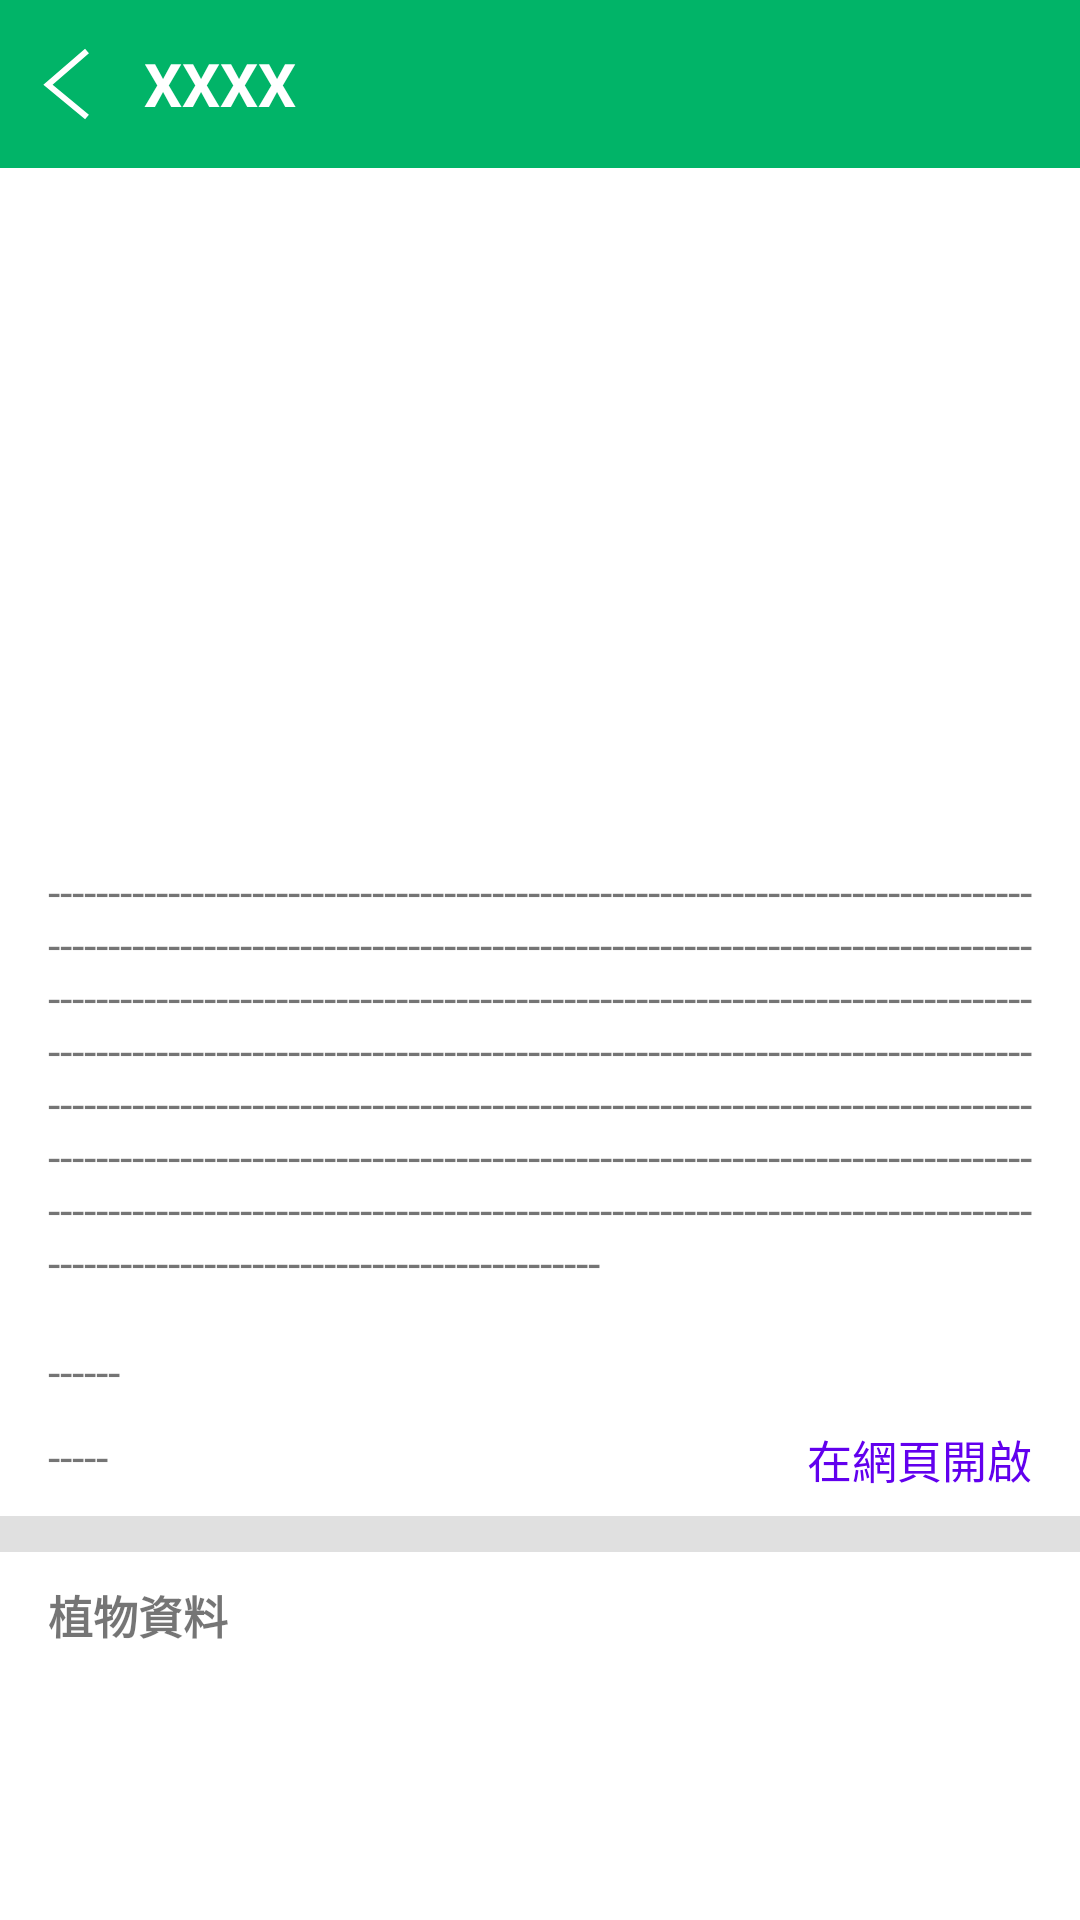

Reconstruct the res/layout file that produces this screen, plus the resources it refers to.
<!-- AndroidManifest.xml: application theme AppTheme -->
<!-- res/layout/activity_park_page.xml -->
<?xml version="1.0" encoding="utf-8"?>
<LinearLayout
    xmlns:android="http://schemas.android.com/apk/res/android"
    xmlns:tools="http://schemas.android.com/tools"
    xmlns:app="http://schemas.android.com/apk/res-auto"
    android:layout_width="match_parent"
    android:layout_height="match_parent"
    android:orientation="vertical">
    <LinearLayout
        android:orientation="horizontal"
        android:layout_width="match_parent"
        android:layout_height="?actionBarSize"
        android:minHeight="?actionBarSize"
        android:background="@color/colorPrimary">

        <ImageView
            android:id="@+id/df_back_item"
            android:layout_width="wrap_content"
            android:layout_height="match_parent"
            android:layout_gravity="left|center"
            android:src="@drawable/ic_pre"
            android:contentDescription = "返回上一頁"
            android:paddingLeft="10dp"/>

        <TextView
            android:id="@+id/title_view"
            android:text="XXXX"
            android:layout_marginLeft="@dimen/sp_10"
            android:layout_width="wrap_content"
            android:layout_height="wrap_content"
            android:textSize="@dimen/sp_20"
            android:textStyle="bold"
            android:textColor="#FFFFFF"
            android:layout_gravity="center"/>

    </LinearLayout>
    <FrameLayout
        android:layout_width="match_parent"
        android:layout_height="match_parent"
        android:id="@+id/df_fay">
        <androidx.coordinatorlayout.widget.CoordinatorLayout
            android:layout_width="match_parent"
            android:layout_height="match_parent">

            <com.google.android.material.appbar.AppBarLayout
                android:id="@+id/appBarLayout"
                android:layout_width="match_parent"
                android:layout_height="wrap_content"
                android:background="@color/colo_w"
                android:orientation="vertical"
                app:elevation="0dp">

                <androidx.constraintlayout.widget.ConstraintLayout
                    android:id="@+id/coordinatorLayout2"
                    android:layout_width="match_parent"
                    android:layout_height="wrap_content"
                    app:layout_scrollFlags="scroll">

                    <ImageView
                        android:id="@+id/imageView"
                        android:layout_width="match_parent"
                        android:layout_height="0dp"
                        android:scaleType="fitXY"
                        app:layout_constraintDimensionRatio="1:0.62"
                        app:layout_constraintEnd_toEndOf="parent"
                        app:layout_constraintStart_toStartOf="parent"
                        app:layout_constraintTop_toTopOf="parent" />

                    <TextView
                        android:id="@+id/text1"
                        android:layout_width="match_parent"
                        android:layout_height="wrap_content"
                        android:layout_marginStart="16dp"
                        android:layout_marginTop="8dp"
                        android:layout_marginEnd="16dp"
                        android:text="--------------------------------------------------------------------------------------------------------------------------------------------------------------------------------------------------------------------------------------------------------------------------------------------------------------------------------------------------------------------------------------------------------------------------------------------------------------------------------------------------------------------------------------------------------------------------------------------------------------------------------------------"
                        android:textSize="@dimen/sp_15"
                        app:layout_constraintEnd_toEndOf="parent"
                        app:layout_constraintStart_toStartOf="parent"
                        app:layout_constraintTop_toBottomOf="@+id/imageView" />

                    <TextView
                        android:id="@+id/text2"
                        android:layout_width="match_parent"
                        android:layout_height="wrap_content"
                        android:layout_marginStart="16dp"
                        android:layout_marginTop="16dp"
                        android:layout_marginEnd="16dp"
                        android:text="------"
                        android:textSize="@dimen/sp_15"
                        app:layout_constraintEnd_toEndOf="@+id/text1"
                        app:layout_constraintStart_toStartOf="@+id/text1"
                        app:layout_constraintTop_toBottomOf="@+id/text1" />

                    <TextView
                        android:id="@+id/text3"
                        android:layout_width="wrap_content"
                        android:layout_height="wrap_content"
                        android:layout_marginTop="8dp"
                        android:text="-----"
                        android:textSize="@dimen/sp_15"
                        app:layout_constraintStart_toStartOf="@+id/text2"
                        app:layout_constraintTop_toBottomOf="@+id/text2" />

                    <TextView
                        android:id="@+id/text4"
                        android:layout_width="wrap_content"
                        android:layout_height="wrap_content"
                        android:layout_marginTop="8dp"
                        android:text="在網頁開啟"
                        android:textColor="@color/purple_500"
                        android:textSize="@dimen/sp_15"
                        app:layout_constraintEnd_toEndOf="@+id/text2"
                        app:layout_constraintTop_toBottomOf="@+id/text2" />

                    <View
                        android:id="@+id/view_"
                        android:layout_width="match_parent"
                        android:layout_height="@dimen/sp_12"
                        android:layout_marginTop="8dp"
                        android:background="#E0E0E0"
                        app:layout_constraintEnd_toEndOf="parent"
                        app:layout_constraintStart_toStartOf="parent"
                        app:layout_constraintTop_toBottomOf="@+id/text4" />

                    <TextView
                        android:id="@+id/text5"
                        android:layout_width="wrap_content"
                        android:layout_height="wrap_content"
                        android:layout_marginTop="@dimen/sp_10"
                        android:layout_marginBottom="8dp"
                        android:textSize="@dimen/sp_15"
                        android:textStyle="bold"
                        android:text="@string/text_script3"
                        app:layout_constraintBottom_toBottomOf="parent"
                        app:layout_constraintStart_toStartOf="@+id/text3"
                        app:layout_constraintTop_toBottomOf="@+id/view_" />

                </androidx.constraintlayout.widget.ConstraintLayout>


            </com.google.android.material.appbar.AppBarLayout>

            <androidx.recyclerview.widget.RecyclerView
                android:id="@+id/recycler_view"
                android:clipToPadding="false"
                android:layout_width="match_parent"
                android:layout_height="match_parent"
                app:layout_behavior="@string/appbar_scrolling_view_behavior"
                android:layout_weight="1">
            </androidx.recyclerview.widget.RecyclerView>


        </androidx.coordinatorlayout.widget.CoordinatorLayout>
    </FrameLayout>
</LinearLayout>
<!-- resources referenced by this layout -->
<resources>
  <color name="colo_w">#FFFFFF</color>
  <color name="colorPrimary">#01B468</color>
  <color name="purple_500">#FF6200EE</color>
  <dimen name="sp_10">10dp</dimen>
  <dimen name="sp_12">12dp</dimen>
  <dimen name="sp_15">15dp</dimen>
  <dimen name="sp_20">20sp</dimen>
  <!-- drawable ic_pre (drawable) -->
  <vector xmlns:android="http://schemas.android.com/apk/res/android"
      android:width="28dp"
      android:height="32dp"
      android:viewportWidth="28"
      android:viewportHeight="32">
    <path
        android:pathData="M19,5L6,16.234 19,27"
        android:strokeWidth="2"
        android:fillColor="#00000000"
        android:strokeColor="#fff"/>
  </vector>
  <string name="text_script3">植物資料</string>
  <style name="AppTheme" parent="Theme.AppCompat.Light.DarkActionBar">
          <item name="colorPrimary">@color/colorPrimary</item>
          <item name="colorPrimaryDark">@color/colorPrimaryDark</item>
          <item name="colorAccent">@color/colorAccent</item>
  
  
          <item name="windowActionBar">false</item>
          <item name="windowNoTitle">true</item>
          <item name="android:windowNoTitle">true</item>
          <item name="android:windowTranslucentStatus">false</item>
  
  
          <item name="android:windowBackground">@color/white</item>
          <item name="android:colorBackground">@color/white</item>
  
          <item name="android:navigationBarColor">@color/colorPrimary</item>
      </style>
  <color name="colorPrimaryDark">#019858</color>
  <color name="colorAccent">#FF4081</color>
  <color name="white">#FFFFFFFF</color>
</resources>
